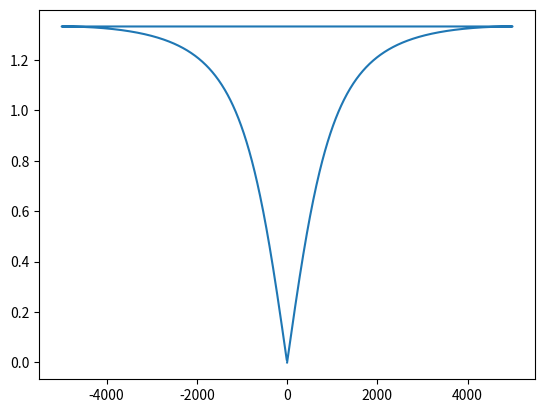

The matplotlib source for this figure:
'''Contains functions to apply filters to vector'''
import numpy as np
import matplotlib.pyplot as plt
from scipy import signal
from sympy import *
from sympy.utilities.lambdify import lambdify

z = Symbol('z')

def filter_finder():
    '''Runs the filter based on user needs'''
    #find out: 1 - butterworth(), 2 - lowpass(), 3 -highpass(), 4 - lccde coeffs, 5 - poles,zeros genfilter() 
    
    #first get the required params for these filters
    #second get visualize the filter
    #third check if we want to save the file or not
    #run live_filter

    print('Enter type of filter you want 1. Butterworth 2. Low pass 3. High pass 4. lccde coefficients 5. Poles Zeros')
    filter_num = int(input())
    arg_list = []
    if(filter_num == 1):
        print('Enter order and cutoff separated by space')
        arg_list.append([float(i) for i in input().split(' ')])
    if(filter_num == 2):
        print('Enter cutoff')
        arg_list.append(float(input()))
    if(filter_num == 3):
        print('Enter cutoff')
        arg_list.append(float(input()))
    if(filter_num == 4):
        print('Enter numerator coefficients separated by space')
        arg_list.append(float(input()))
    if(filter_num == 5):
        print('Enter zeros separated by space')
        zeros = [float(i) for i in input().split(' ')]
        print('Enter poles separated by space')
        poles = [float(i) for i in input().split(' ')] 
        arg_list.append(zeros)
        arg_list.append(poles)
    
    return filter_num,arg_list 
    
        
        



def filter_runner(samples,filter_num,arg_list):
    if(filter_num == 1):
        return butterworth(samples,arg_list[0][0],arg_list[0][1])
    if(filter_num == 2):
        return lowpass(samples,arg_list[0])
    if(filter_num == 3):
        return highpass(samples,arg_list[0])
    if(filter_num == 4):
        return lccde(samples,arg_list[0])
    if(filter_num == 5):
        return genfilter(samples,arg_list[0],arg_list[1])
    if(filter_num == 6):
        return signal_filter(samples,arg_list[0],arg_list[1])





def butterworth(samples,order,cutoff,plot_g=False):
    b,a = signal.butter(order,cutoff)
    filtered_samples = signal_filter(samples,b,a)
    if(plot_g):
        plt.plot(samples[:1000])
        plt.plot(filtered_samples[:1000])
        plt.show()
    return filtered_samples
def genfilter(samples,zeros,poles,plot_g=False):
    zb = Symbol('z')
    whole_b =1
    for root in zeros:
        whole_b *=(zb-root)

    whole_a =1
    for root in poles:
        whole_a *=(zb-root)
    if(plot_g):
        print('b(x) =',whole_b.expand())
        print('a(x) =',whole_a.expand())
    b = poly(whole_b).all_coeffs()
    a = poly(whole_a).all_coeffs()

    return signal_filter(samples,b,a)

def evalHz(Hz,w):
    func = lambdify(z,Hz,'numpy')
    return func(np.exp(-1*1j*w))
def signal_filter(samples,b,a):
    whole_b =0
    for i in range(0,len(b)):
        whole_b += (z**i)*b[i]
    whole_a =0
    for i in range(0,len(a)):
        whole_a += (z**i)*a[i]
    whole_exp = whole_b/whole_a
    samples_fft = np.fft.fft(samples)
    N = len(samples_fft)
    #evaluate the H[k] by putting w = 2*pi*k/N in H(e^jw)
    H = evalHz(whole_exp,2* np.pi * np.array(range(0,N))/N)
    #applying the filter by doing samples_fft X H
    filtered_samples = samples_fft * H
    return np.fft.ifft(filtered_samples).real
    
def visualize_filter(filer_num,arg_list):
       #visualize any filter using the impulse response for a dirac delta
    fs = 10000 #sampling rate = 10000hz
    samples = np.concatenate((np.ones(1),np.zeros(1000)))

    #give the filter
    # filtered_samples = butterworth(samples,10,0.1)
    filtered_samples = filter_runner(samples,filer_num,arg_list)
    
    #generate fft and plot the graph
    filtered_samples_fft = np.fft.fft(filtered_samples)
    filtered_samples_freqs = np.fft.fftfreq(len(filtered_samples),d = (1/fs))
    plt.plot(filtered_samples_freqs,abs(filtered_samples_fft))
    plt.show()




if( __name__ == '__main__'):
    # print(signal_filter([1,0,0,0,0,0,0,0,0,0,0,0],[1,-1],[1,-0.5]))
    visualize_filter(6,[[1,-1],[1,-0.5]])
    visualize_filter(5,[[1],[0.5]])
